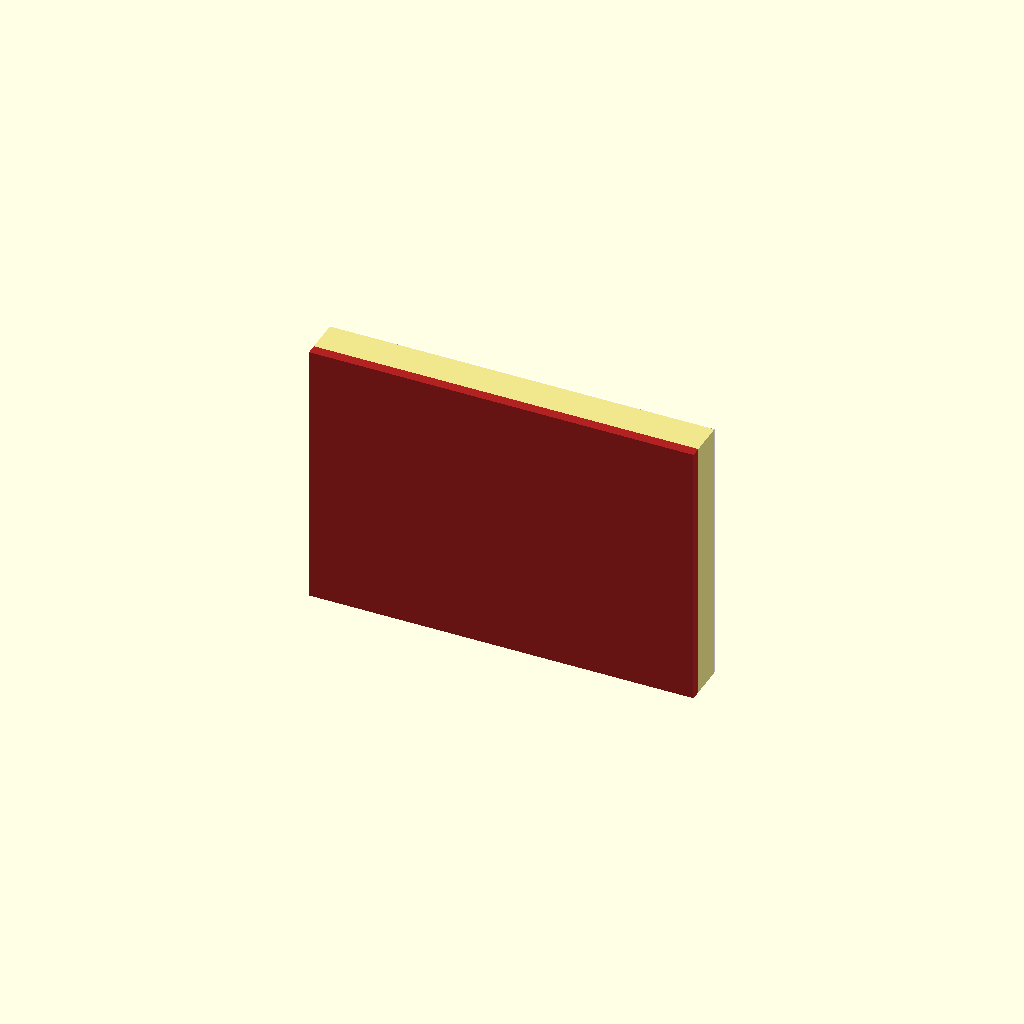
Cell 1 — every parameter at its default value.
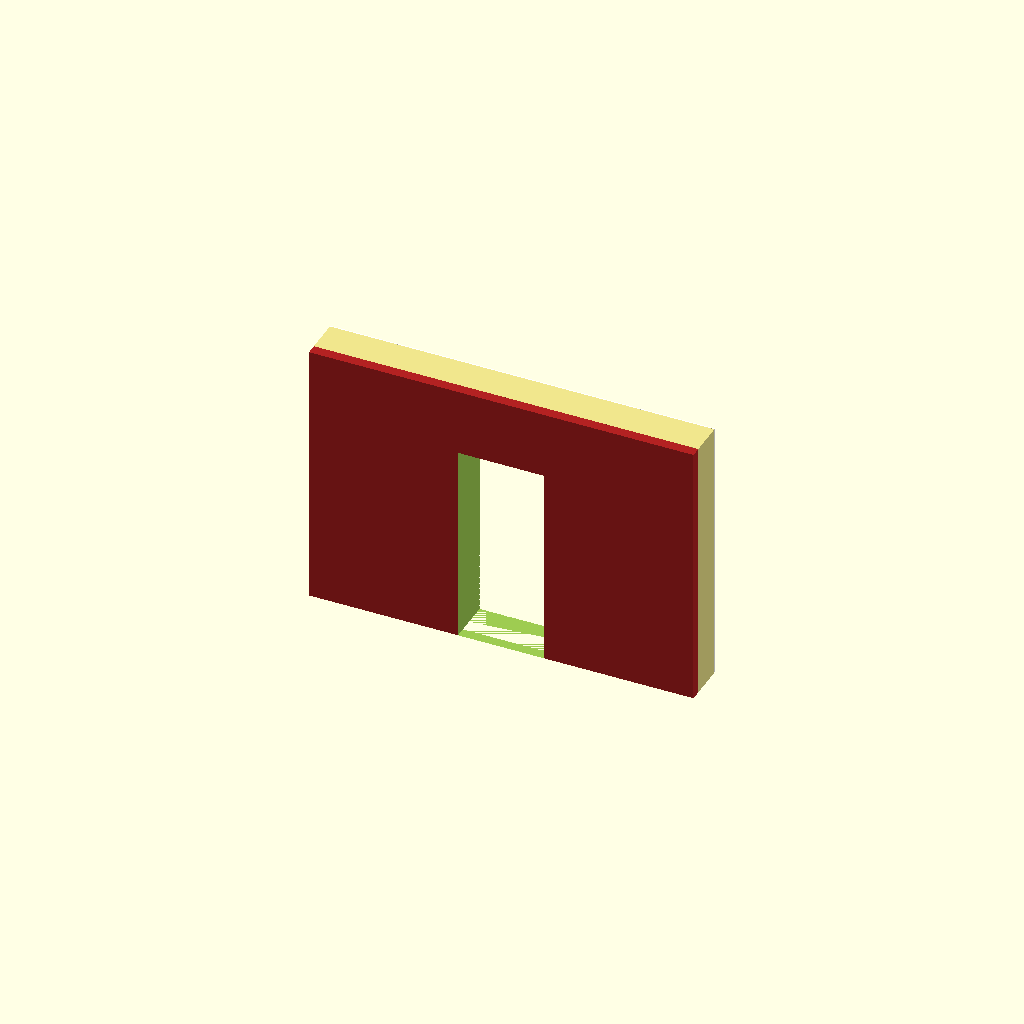
Cell 2: the same model with door = true.
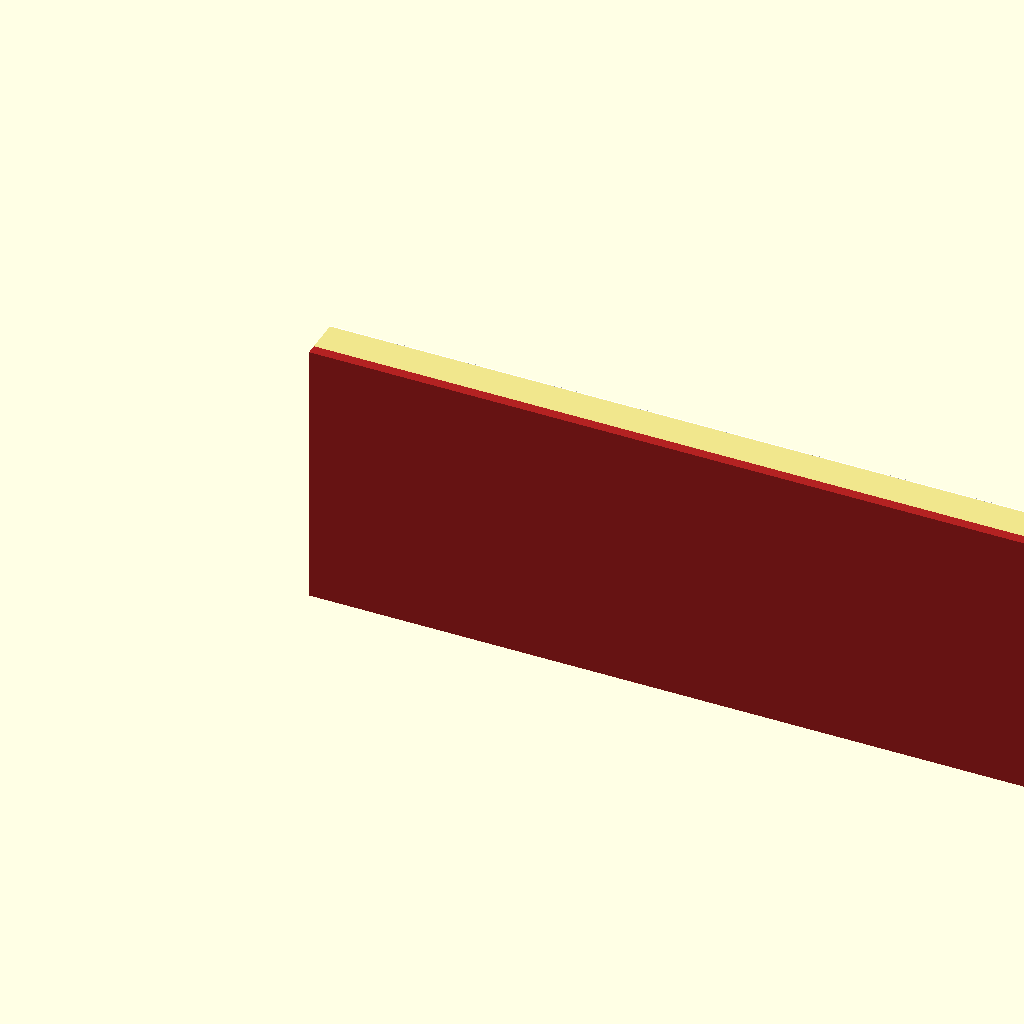
Cell 3: the same model with width = 8000.
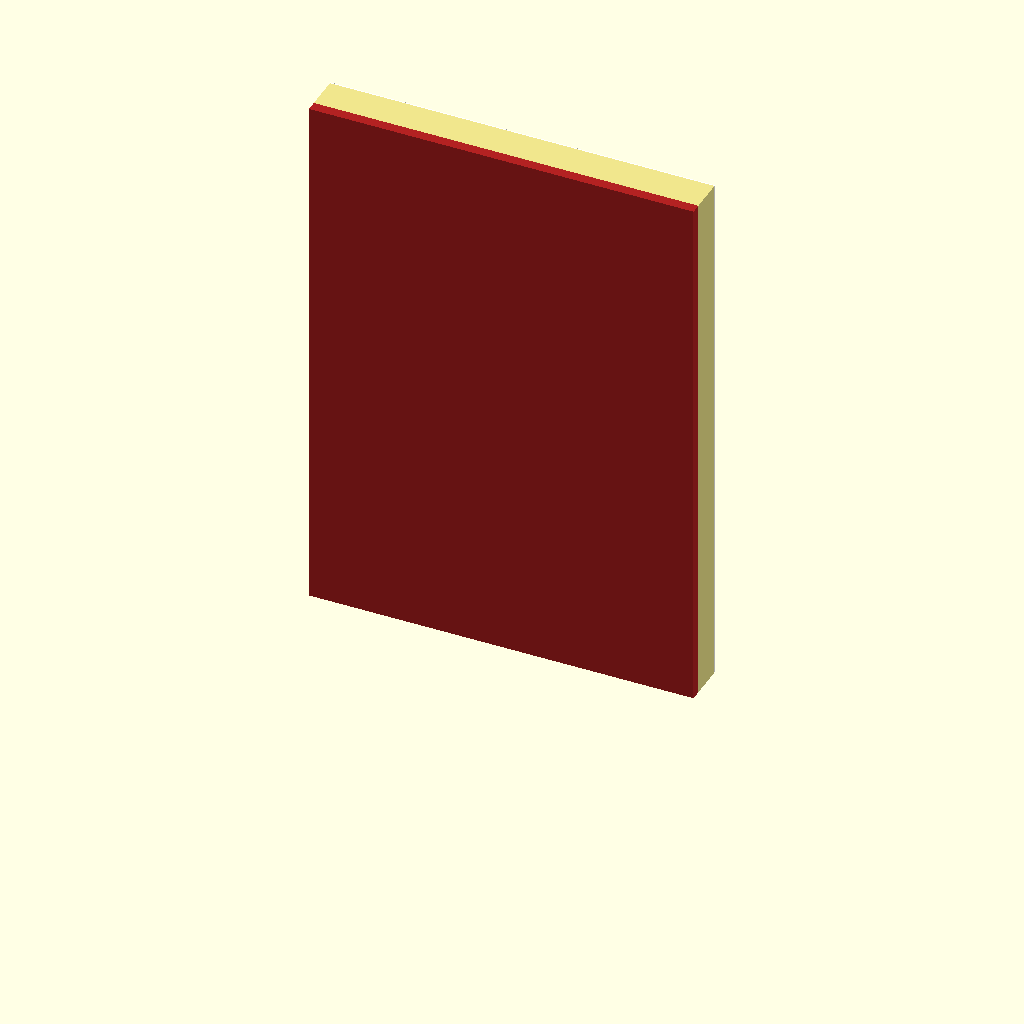
Cell 4: the same model with height = 5600.
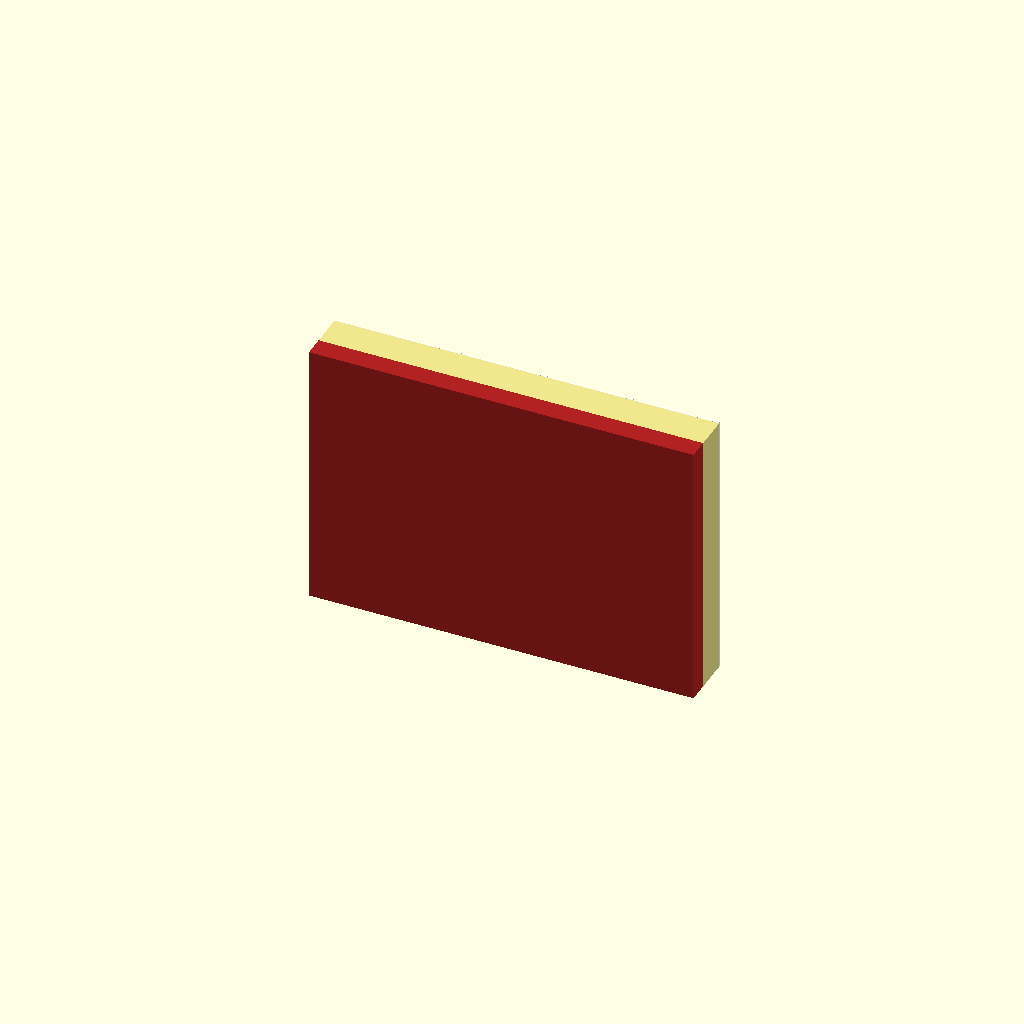
Cell 5: exterior = 216 (everything else at default).
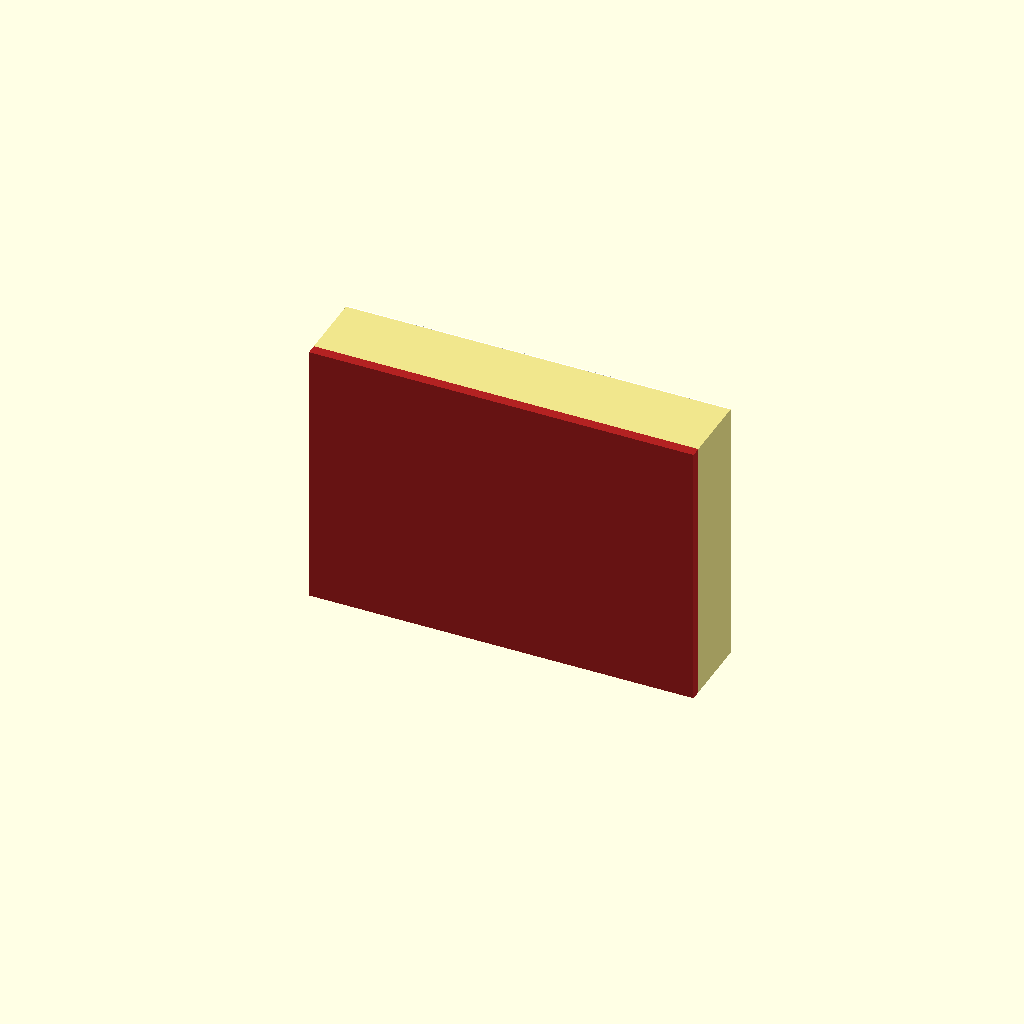
Cell 6: insulation = 718 (everything else at default).
All cells are drawn from one camera (rotation 55°, 0°, 25°, orthographic, colour scheme Cornfield), so only the parameter changes between them.
OpenSCAD source file behold_utilities/openscad/wall_stack.scad:
// BEHOLD Utilities — Danish wall stack (millimetres)
// Feature-flagged helper. Not structural engineering.
// MinAltan A/S section drawings are reference only (vejledende).

width = 4000;
height = 2800;
exterior = 108;
insulation = 359;
interior = 13;
door = false;
door_w = 900;
door_h = 2100;

module danish_wall() {
    difference() {
        union() {
            color("firebrick") cube([width, exterior, height]);
            translate([0, exterior, 0])
                color("khaki") cube([width, insulation, height]);
            translate([0, exterior + insulation, 0])
                color("white") cube([width, interior, height]);
        }
        if (door) {
            translate([(width - door_w) / 2, -1, 0])
                cube([door_w, exterior + insulation + interior + 2, door_h]);
        }
    }
}

danish_wall();
Customizer parameters (derived from the source; name, type, default, range or options):
width: number, default 4000
height: number, default 2800
exterior: number, default 108
insulation: number, default 359
interior: number, default 13
door: bool, default false
door_w: number, default 900
door_h: number, default 2100
